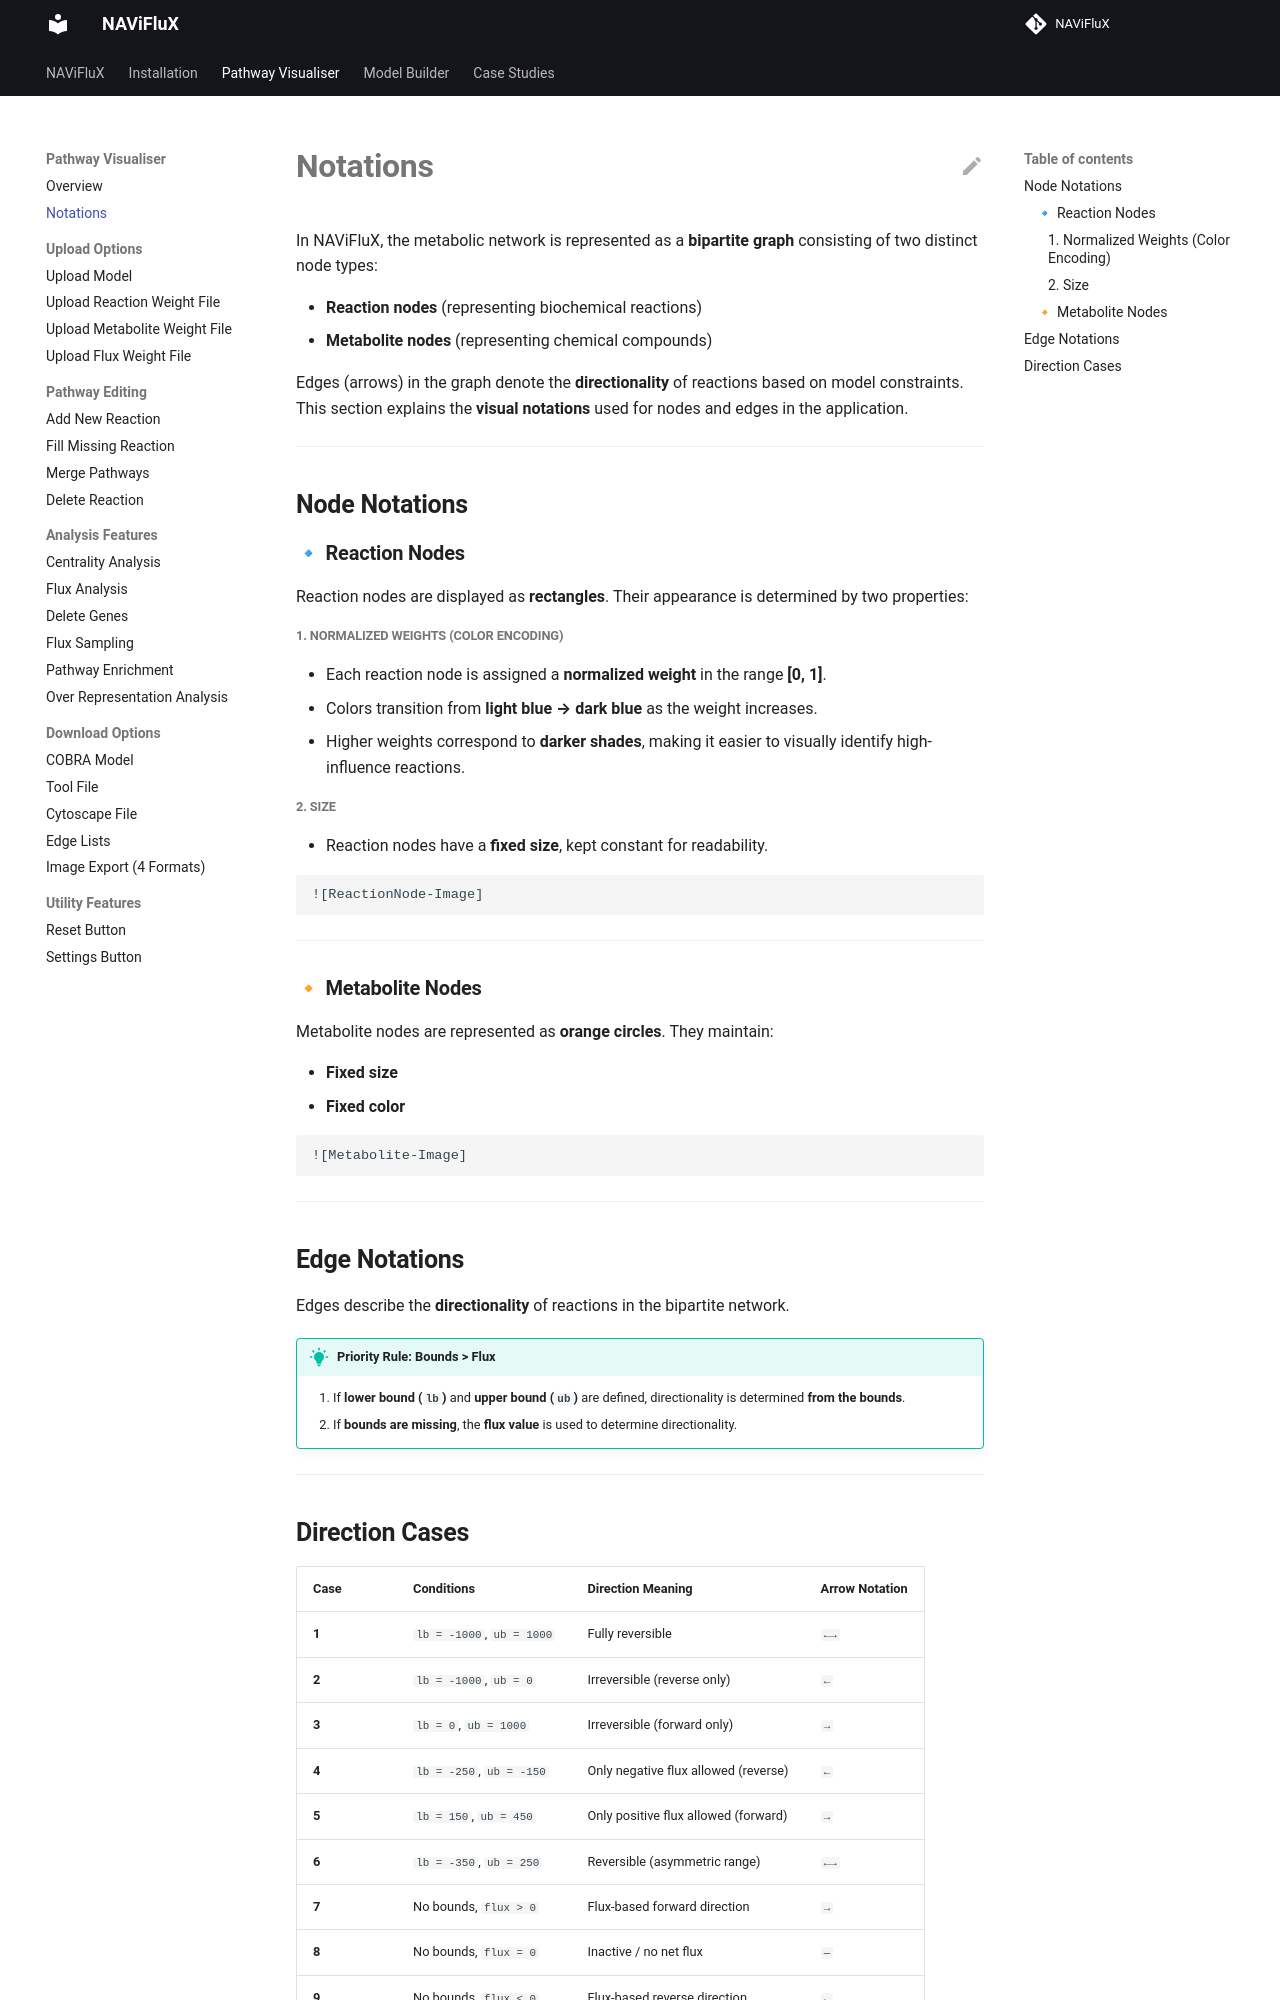

repository: bnsb-lab-iith/NAViFluX-Documentation · page: pathway-visualizer/notations/index.html · generator: mkdocs

# **Notations**

In NAViFluX, the metabolic network is represented as a **bipartite graph** consisting of two distinct node types:

- **Reaction nodes** (representing biochemical reactions)
- **Metabolite nodes** (representing chemical compounds)

Edges (arrows) in the graph denote the **directionality** of reactions based on model constraints.
This section explains the **visual notations** used for nodes and edges in the application.

---

## **Node Notations**

### **🔹 Reaction Nodes**

Reaction nodes are displayed as **rectangles**. Their appearance is determined by two properties:

##### **1. Normalized Weights (Color Encoding)**

- Each reaction node is assigned a **normalized weight** in the range **[0, 1]**.
- Colors transition from **light blue → dark blue** as the weight increases.
- Higher weights correspond to **darker shades**, making it easier to visually identify high-influence reactions.

##### **2. Size**

- Reaction nodes have a **fixed size**, kept constant for readability.

```
![ReactionNode-Image]
```

---

### **🔸 Metabolite Nodes**

Metabolite nodes are represented as **orange circles**.
They maintain:

- **Fixed size**
- **Fixed color**

```
![Metabolite-Image]
```

---

## **Edge Notations**

Edges describe the **directionality** of reactions in the bipartite network.

!!! tip "Priority Rule: Bounds > Flux"
    1. If **lower bound (`lb`)** and **upper bound (`ub`)** are defined, directionality is determined **from the bounds**.
    2. If **bounds are missing**, the **flux value** is used to determine directionality.

---
